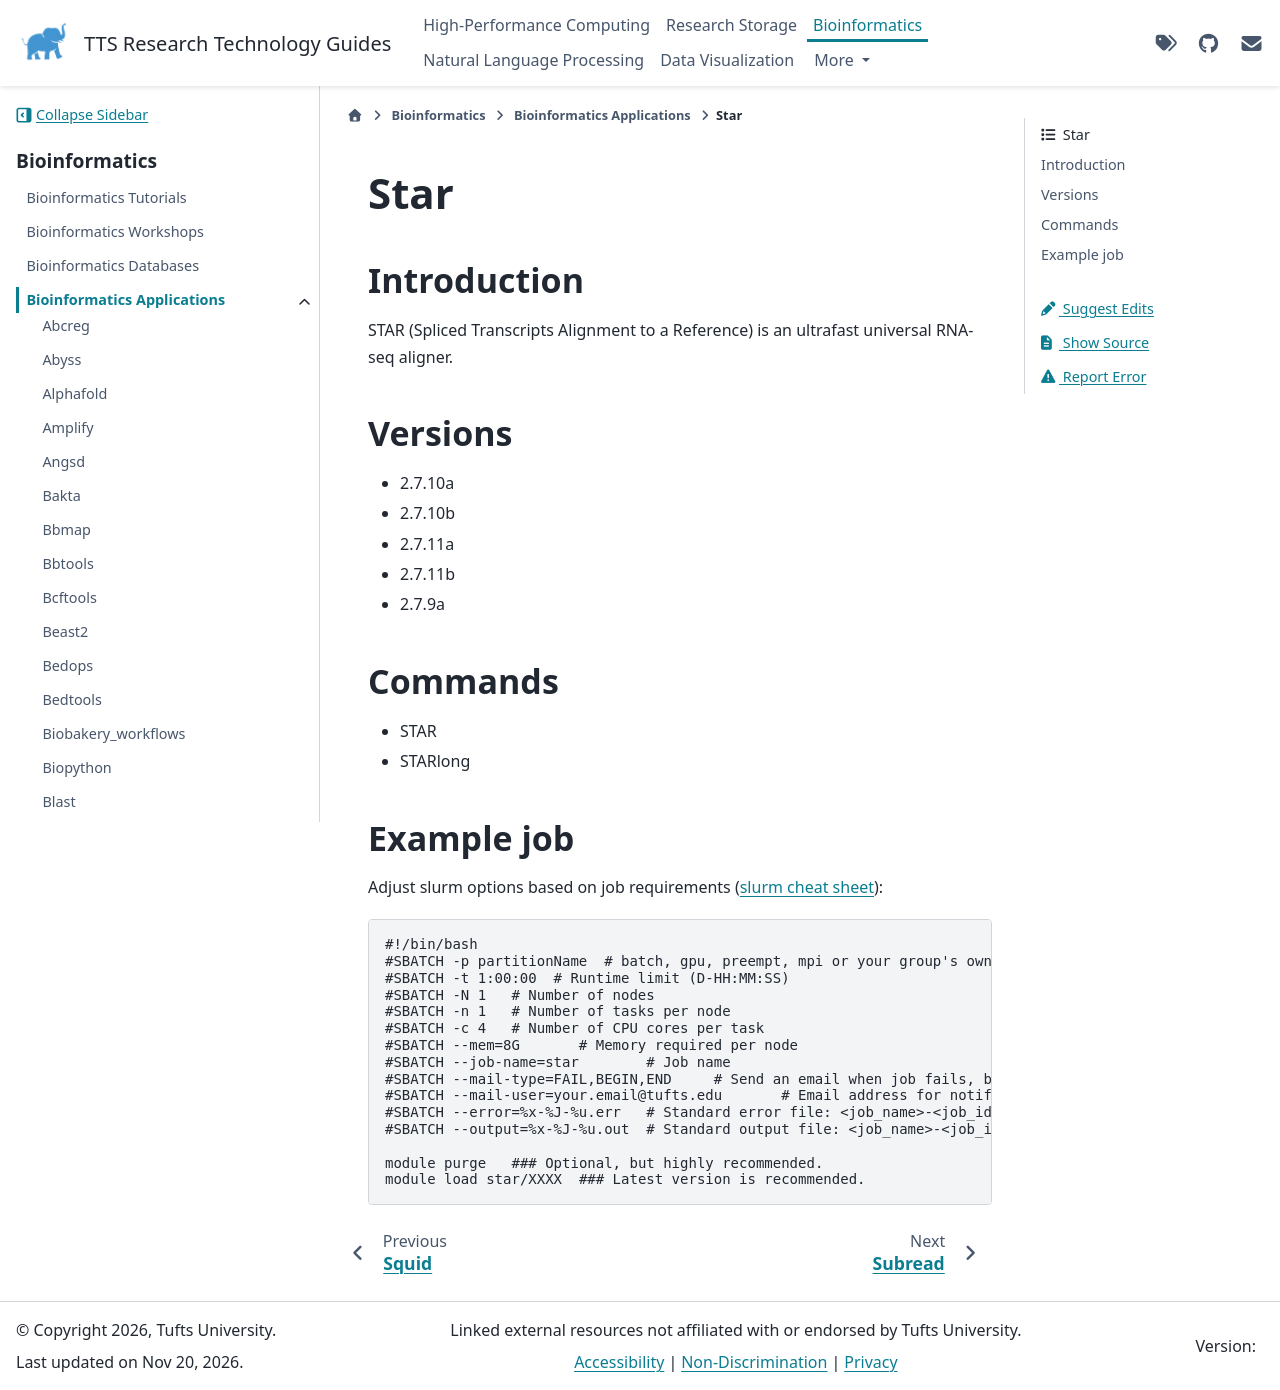

repository: TuftsRT/guides · page: dev/bio/apps/star.html · generator: sphinx

######
 Star
######

**************
 Introduction
**************

STAR (Spliced Transcripts Alignment to a Reference) is an ultrafast
universal RNA-seq aligner.

**********
 Versions
**********

-  2.7.10a
-  2.7.10b
-  2.7.11a
-  2.7.11b
-  2.7.9a

**********
 Commands
**********

-  STAR
-  STARlong

*************
 Example job
*************

Adjust slurm options based on job requirements (`slurm cheat sheet
<https://slurm.schedmd.com/pdfs/summary.pdf>`_):

.. code::

   #!/bin/bash
   #SBATCH -p partitionName  # batch, gpu, preempt, mpi or your group's own partition
   #SBATCH -t 1:00:00  # Runtime limit (D-HH:MM:SS)
   #SBATCH -N 1   # Number of nodes
   #SBATCH -n 1   # Number of tasks per node
   #SBATCH -c 4   # Number of CPU cores per task
   #SBATCH --mem=8G       # Memory required per node
   #SBATCH --job-name=star        # Job name
   #SBATCH --mail-type=FAIL,BEGIN,END     # Send an email when job fails, begins, and finishes
   #SBATCH --mail-user=your.email@tufts.edu       # Email address for notifications
   #SBATCH --error=%x-%J-%u.err   # Standard error file: <job_name>-<job_id>-<username>.err
   #SBATCH --output=%x-%J-%u.out  # Standard output file: <job_name>-<job_id>-<username>.out

   module purge   ### Optional, but highly recommended.
   module load star/XXXX  ### Latest version is recommended.
